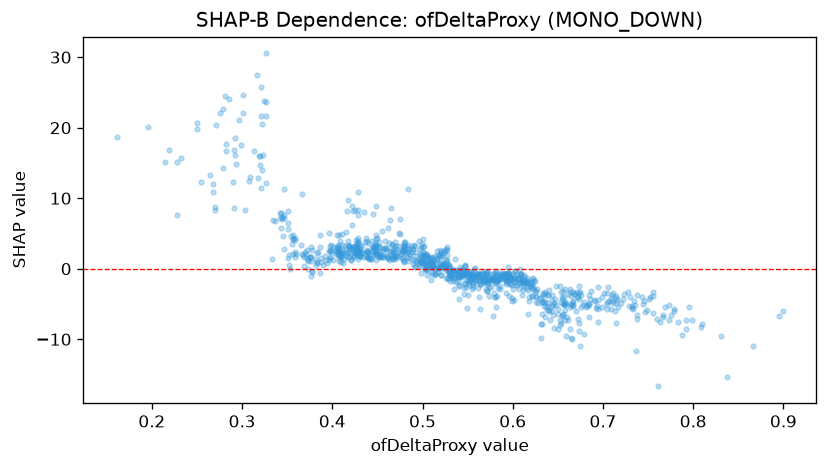

The file beside this chart, header and first rows:
feature_value, shap_value
0.386, -0.6496
0.511, 0.484
0.347, 7.653
0.431, 1.791
0.572, -0.7374
0.376, -1.066
0.598, -1.328
0.478, 1.632
0.219, 16.77
0.55, -3.795
0.636, -4.546
0.55, -1.168
0.52, 2.397
0.571, -3.097
0.376, 3.09
0.44, 1.548
0.429, 8.353
0.586, -1.28
0.511, 0.472
0.462, 1.529
0.563, -0.763
0.423, 8.155
0.423, 1.686
0.439, 1.718
0.571, -3.128
0.681, -5.437
0.435, 7.98
0.604, -1.362
0.566, -1.003
0.704, -5.768
0.601, -1.741
0.715, -4.169
0.408, 1.975
0.626, -3.201
0.394, 0.7899
0.504, 0.4134
0.51, 0.9173
0.657, -4.04
0.5, 0.9621
0.694, -2.577
0.387, 1
0.595, -1.83
0.546, -3.605
0.462, 5.835
0.371, 2.112
0.695, -5.715
0.552, -2.042
0.451, 2.154
0.506, 1.437
0.452, 1.634
0.43, 1.801
0.519, 0.808
0.232, 15.77
0.779, -5.752
0.255, 12.32
0.432, 1.817
0.313, 16.7
0.599, -4.095
0.573, -1.254
0.57, -2.881
... 945 more rows
